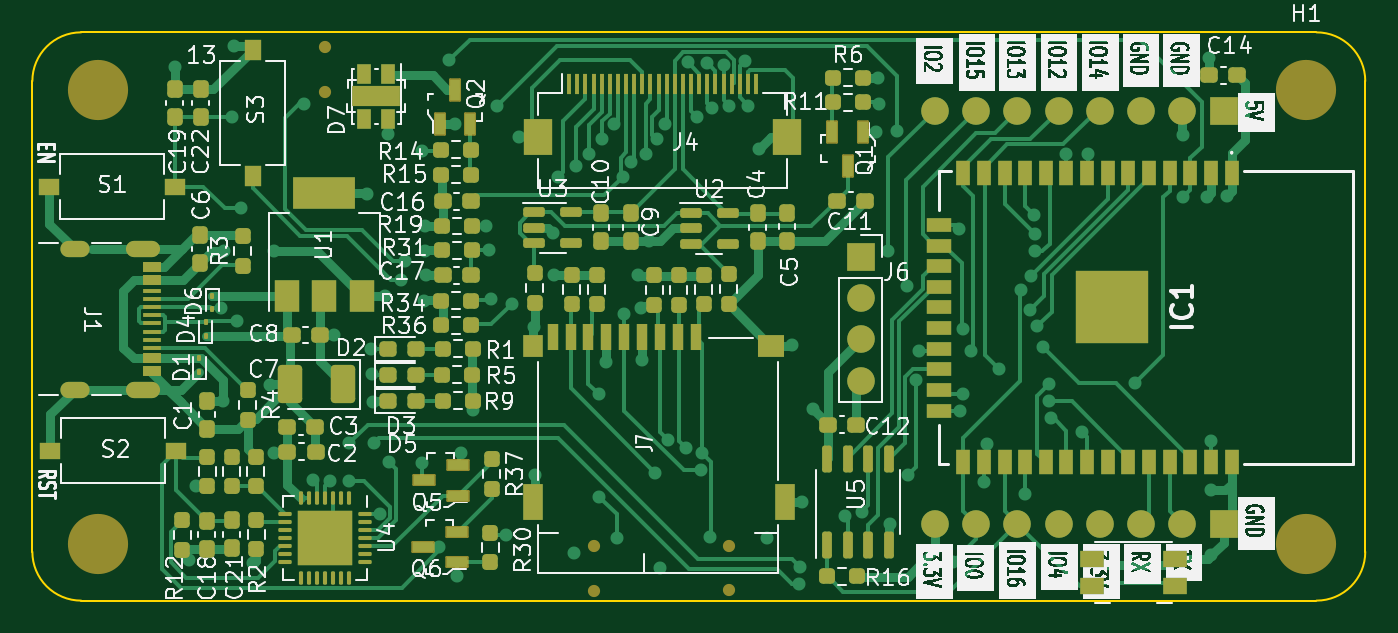
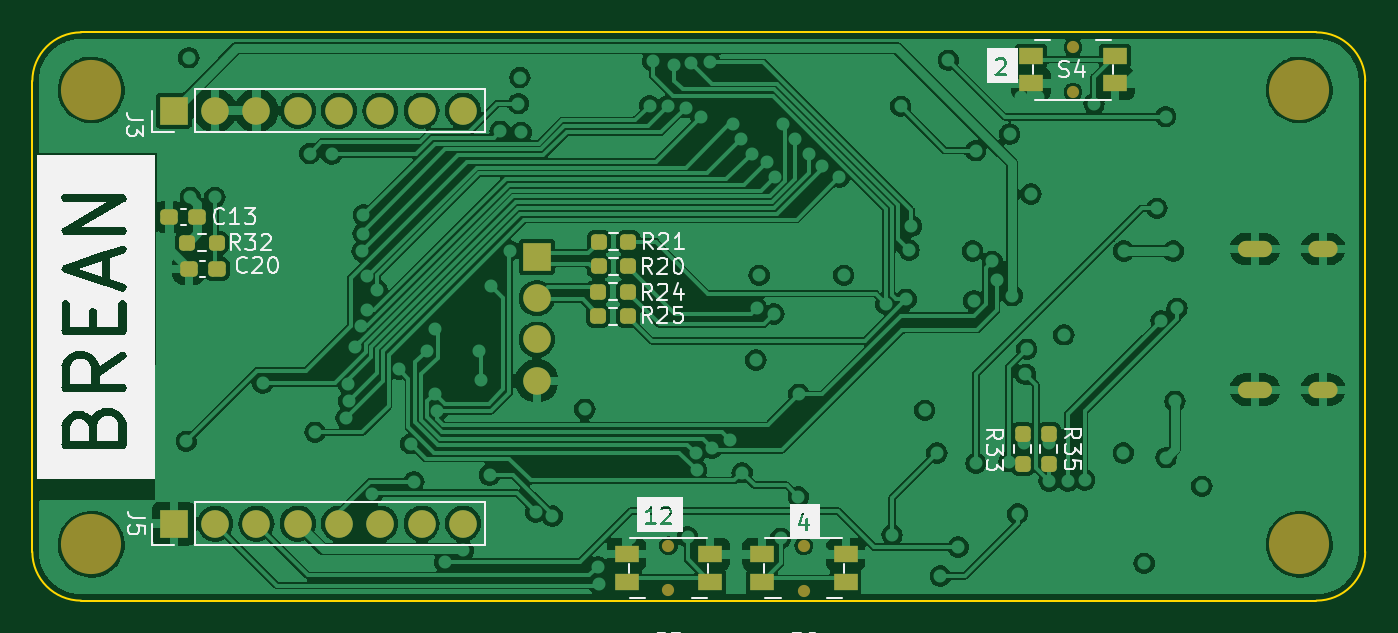
Circuit board: 9 layer files. Board 82.0 x 35.0 mm.
- bottom_copper: ESP32CAM-B_Cu.gbl (189645 bytes)
- bottom_mask: ESP32CAM-B_Mask.gbs (3860 bytes)
- paste: ESP32CAM-B_Paste.gbp (2555 bytes)
- bottom_silk: ESP32CAM-B_Silkscreen.gbo (47532 bytes)
- outline: ESP32CAM-Edge_Cuts.gm1 (1037 bytes)
- top_copper: ESP32CAM-F_Cu.gtl (63620 bytes)
- top_mask: ESP32CAM-F_Mask.gts (14130 bytes)
- paste: ESP32CAM-F_Paste.gtp (12827 bytes)
- top_silk: ESP32CAM-F_Silkscreen.gto (227102 bytes)

=== bottom_copper: ESP32CAM-B_Cu.gbl (189645 bytes, source omitted) ===
=== bottom_mask: ESP32CAM-B_Mask.gbs ===
%TF.GenerationSoftware,KiCad,Pcbnew,7.0.2*%
%TF.CreationDate,2024-01-21T15:04:15+01:00*%
%TF.ProjectId,ESP32CAM,45535033-3243-4414-9d2e-6b696361645f,rev?*%
%TF.SameCoordinates,Original*%
%TF.FileFunction,Soldermask,Bot*%
%TF.FilePolarity,Negative*%
%FSLAX46Y46*%
G04 Gerber Fmt 4.6, Leading zero omitted, Abs format (unit mm)*
G04 Created by KiCad (PCBNEW 7.0.2) date 2024-01-21 15:04:15*
%MOMM*%
%LPD*%
G01*
G04 APERTURE LIST*
G04 Aperture macros list*
%AMRoundRect*
0 Rectangle with rounded corners*
0 $1 Rounding radius*
0 $2 $3 $4 $5 $6 $7 $8 $9 X,Y pos of 4 corners*
0 Add a 4 corners polygon primitive as box body*
4,1,4,$2,$3,$4,$5,$6,$7,$8,$9,$2,$3,0*
0 Add four circle primitives for the rounded corners*
1,1,$1+$1,$2,$3*
1,1,$1+$1,$4,$5*
1,1,$1+$1,$6,$7*
1,1,$1+$1,$8,$9*
0 Add four rect primitives between the rounded corners*
20,1,$1+$1,$2,$3,$4,$5,0*
20,1,$1+$1,$4,$5,$6,$7,0*
20,1,$1+$1,$6,$7,$8,$9,0*
20,1,$1+$1,$8,$9,$2,$3,0*%
G04 Aperture macros list end*
%ADD10O,2.100000X1.000000*%
%ADD11O,1.800000X1.000000*%
%ADD12C,3.700000*%
%ADD13R,1.700000X1.700000*%
%ADD14O,1.700000X1.700000*%
%ADD15RoundRect,0.237500X-0.300000X-0.237500X0.300000X-0.237500X0.300000X0.237500X-0.300000X0.237500X0*%
%ADD16RoundRect,0.237500X-0.237500X0.250000X-0.237500X-0.250000X0.237500X-0.250000X0.237500X0.250000X0*%
%ADD17C,0.750000*%
%ADD18R,1.450000X1.000000*%
%ADD19RoundRect,0.237500X0.250000X0.237500X-0.250000X0.237500X-0.250000X-0.237500X0.250000X-0.237500X0*%
%ADD20RoundRect,0.237500X-0.250000X-0.237500X0.250000X-0.237500X0.250000X0.237500X-0.250000X0.237500X0*%
G04 APERTURE END LIST*
D10*
%TO.C,J1*%
X157030000Y-82180000D03*
D11*
X152850000Y-82180000D03*
D10*
X157030000Y-90820000D03*
D11*
X152850000Y-90820000D03*
%TD*%
D12*
%TO.C,H4*%
X228600000Y-100330000D03*
%TD*%
%TO.C,H2*%
X154305000Y-72390000D03*
%TD*%
D13*
%TO.C,J6*%
X201200000Y-82660000D03*
D14*
X201200000Y-85200000D03*
X201200000Y-87740000D03*
X201200000Y-90280000D03*
%TD*%
D12*
%TO.C,H1*%
X228600000Y-72390000D03*
%TD*%
%TO.C,H3*%
X154305000Y-100330000D03*
%TD*%
D13*
%TO.C,J5*%
X223520000Y-99060000D03*
D14*
X220980000Y-99060000D03*
X218440000Y-99060000D03*
X215900000Y-99060000D03*
X213360000Y-99060000D03*
X210820000Y-99060000D03*
X208280000Y-99060000D03*
X205740000Y-99060000D03*
%TD*%
D15*
%TO.C,C13*%
X222075000Y-80200000D03*
X223800000Y-80200000D03*
%TD*%
D16*
%TO.C,R35*%
X169700000Y-93550000D03*
X169700000Y-95375000D03*
%TD*%
D17*
%TO.C,S5*%
X193105000Y-100425000D03*
X193105000Y-103175000D03*
D18*
X190530000Y-102650000D03*
X195680000Y-102650000D03*
X190530000Y-100950000D03*
X195680000Y-100950000D03*
%TD*%
D17*
%TO.C,S4*%
X168220000Y-72520400D03*
X168220000Y-69770400D03*
D18*
X170795000Y-70295400D03*
X165645000Y-70295400D03*
X170795000Y-71995400D03*
X165645000Y-71995400D03*
%TD*%
D17*
%TO.C,S6*%
X184785000Y-100435000D03*
X184785000Y-103185000D03*
D18*
X182210000Y-102660000D03*
X187360000Y-102660000D03*
X182210000Y-100960000D03*
X187360000Y-100960000D03*
%TD*%
D15*
%TO.C,C20*%
X220875000Y-83400000D03*
X222600000Y-83400000D03*
%TD*%
D19*
%TO.C,R20*%
X197400000Y-83250000D03*
X195575000Y-83250000D03*
%TD*%
%TO.C,R32*%
X222712500Y-81800000D03*
X220887500Y-81800000D03*
%TD*%
D20*
%TO.C,R24*%
X195600000Y-84800000D03*
X197425000Y-84800000D03*
%TD*%
%TO.C,R25*%
X195600000Y-86300000D03*
X197425000Y-86300000D03*
%TD*%
D13*
%TO.C,J3*%
X223520000Y-73660000D03*
D14*
X220980000Y-73660000D03*
X218440000Y-73660000D03*
X215900000Y-73660000D03*
X213360000Y-73660000D03*
X210820000Y-73660000D03*
X208280000Y-73660000D03*
X205740000Y-73660000D03*
%TD*%
D19*
%TO.C,R21*%
X197387500Y-81725000D03*
X195562500Y-81725000D03*
%TD*%
D16*
%TO.C,R33*%
X171300000Y-93550000D03*
X171300000Y-95375000D03*
%TD*%
M02*

=== paste: ESP32CAM-B_Paste.gbp (2555 bytes, source withheld) ===
=== bottom_silk: ESP32CAM-B_Silkscreen.gbo (47532 bytes, source omitted) ===
=== outline: ESP32CAM-Edge_Cuts.gm1 ===
%TF.GenerationSoftware,KiCad,Pcbnew,7.0.2*%
%TF.CreationDate,2024-01-21T15:04:15+01:00*%
%TF.ProjectId,ESP32CAM,45535033-3243-4414-9d2e-6b696361645f,rev?*%
%TF.SameCoordinates,Original*%
%TF.FileFunction,Profile,NP*%
%FSLAX46Y46*%
G04 Gerber Fmt 4.6, Leading zero omitted, Abs format (unit mm)*
G04 Created by KiCad (PCBNEW 7.0.2) date 2024-01-21 15:04:15*
%MOMM*%
%LPD*%
G01*
G04 APERTURE LIST*
%TA.AperFunction,Profile*%
%ADD10C,0.100000*%
%TD*%
G04 APERTURE END LIST*
D10*
X232225000Y-71850000D02*
X232225000Y-100800000D01*
X150250000Y-100800000D02*
X150250000Y-71850000D01*
X232225000Y-71850000D02*
G75*
G03*
X229225000Y-68850000I-3000000J0D01*
G01*
X153250000Y-68850000D02*
X229225000Y-68850000D01*
X229225000Y-103800000D02*
X153250000Y-103800000D01*
X150250000Y-100800000D02*
G75*
G03*
X153250000Y-103800000I3000000J0D01*
G01*
X229225000Y-103800000D02*
G75*
G03*
X232225000Y-100800000I0J3000000D01*
G01*
X153250000Y-68850000D02*
G75*
G03*
X150250000Y-71850000I0J-3000000D01*
G01*
M02*

=== top_copper: ESP32CAM-F_Cu.gtl (63620 bytes, source omitted) ===
=== top_mask: ESP32CAM-F_Mask.gts (14130 bytes, source omitted) ===
=== paste: ESP32CAM-F_Paste.gtp (12827 bytes, source omitted) ===
=== top_silk: ESP32CAM-F_Silkscreen.gto (227102 bytes, source omitted) ===
